The GitHub repository BG-traveling/RPS-Project-V2 contains a labelled image folder "data_synthetic" with 3 categories: paper, rock, scissors. Examples follow, each with its label.

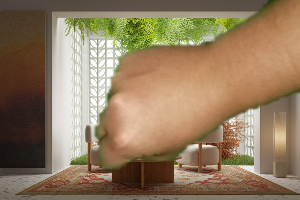
Label: rock

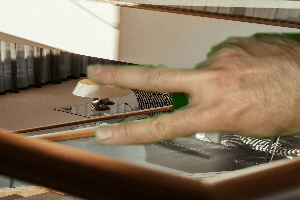
Label: scissors

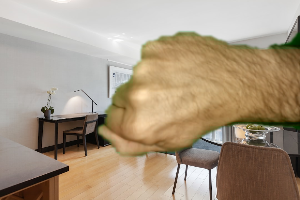
Label: rock

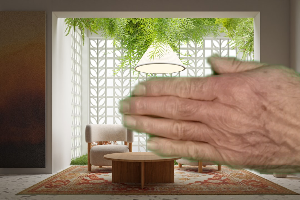
Label: paper

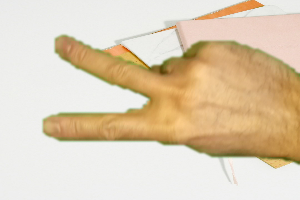
Label: scissors

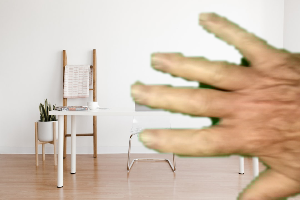
Label: paper
